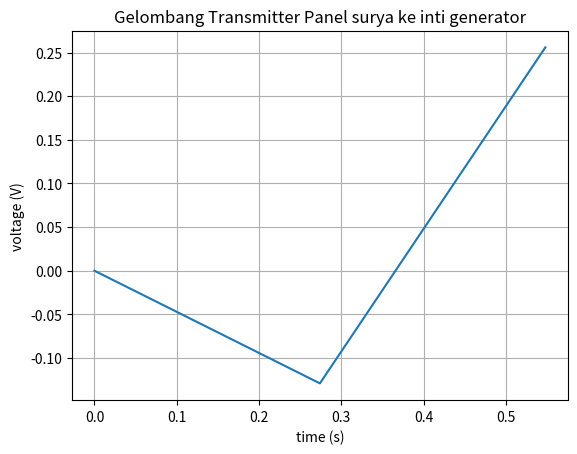

Python code for this plot:
import numpy as np
import matplotlib.pyplot as plt

t = np.arange(0.0, 0.58, 0.274)
s = np.sin(3.8 * np.pi * t)
plt.plot(t, s)

plt.xlabel('time (s)')
plt.ylabel('voltage (V)')

plt.title('Gelombang Transmitter Panel surya ke inti generator')
plt.grid(True)

plt.show()